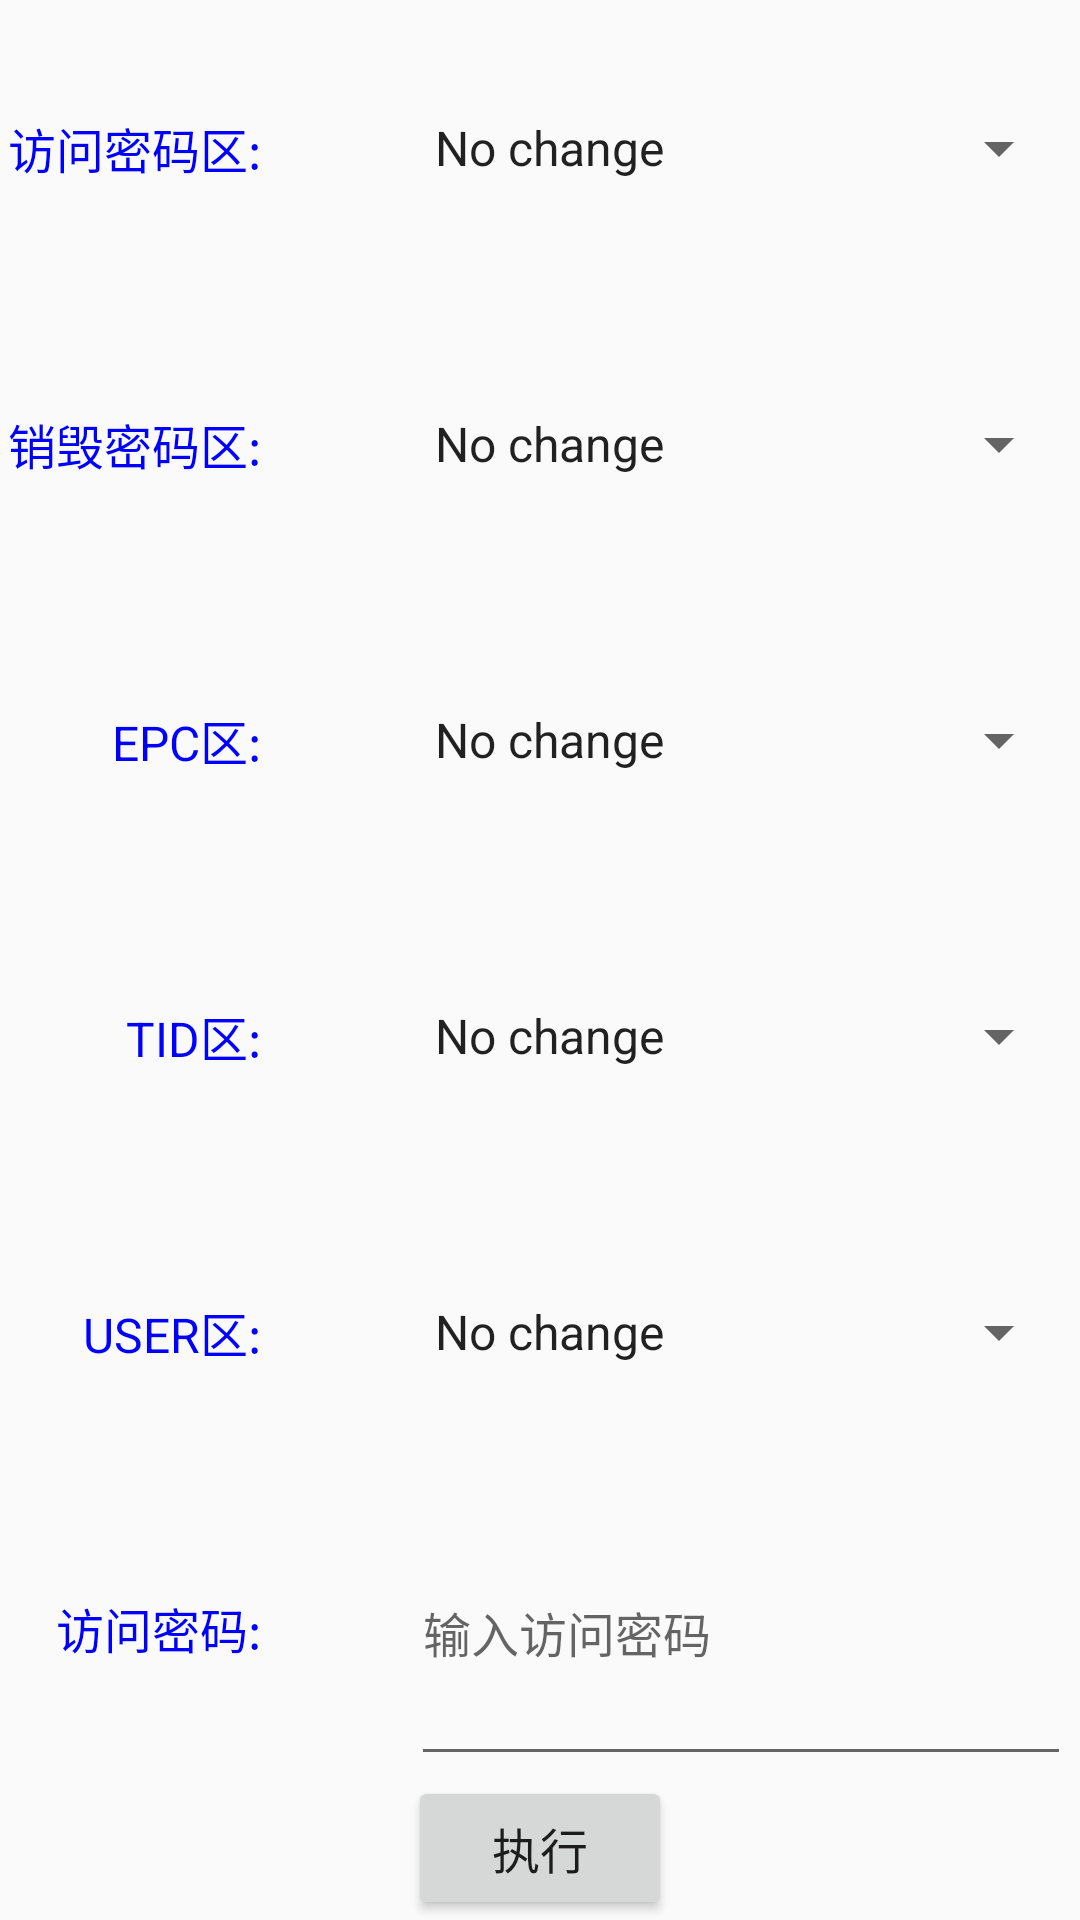

Here is an Android app screen rendered from its layout file. Give the layout XML and the strings, colors and styles it references.
<!-- AndroidManifest.xml: application theme AppTheme -->
<!-- res/layout/fragment_locking.xml -->
<?xml version="1.0" encoding="utf-8"?>

<RelativeLayout xmlns:android="http://schemas.android.com/apk/res/android"
    android:layout_width="match_parent"
    android:layout_height="match_parent" >

    <Button
        android:id="@+id/execute_btn"
        style="@style/ButtonStyle"
        android:layout_alignParentBottom="true"
        android:layout_centerHorizontal="true"
        android:text="@string/execute_btn" />

    <LinearLayout
        android:layout_width="wrap_content"
        android:layout_height="match_parent"
        android:layout_above="@id/execute_btn"
        android:layout_centerHorizontal="true"
        android:orientation="horizontal" >

        <LinearLayout
            android:layout_width="wrap_content"
            android:layout_height="match_parent"
            android:gravity="end"
            android:orientation="vertical" >

            <TextView
                style="@style/TextLockingStyle"
                android:text="@string/access_password_locking" />

            <TextView
                style="@style/TextLockingStyle"
                android:text="@string/destroy_password_locking" />

            <TextView
                style="@style/TextLockingStyle"
                android:text="@string/EPC_locking" />

            <TextView
                style="@style/TextLockingStyle"
                android:text="@string/TID_locking" />

            <TextView
                style="@style/TextLockingStyle"
                android:text="@string/USER_locking" />

            <TextView
                style="@style/TextLockingStyle"
                android:text="@string/password_locking" />
        </LinearLayout>

        <LinearLayout
            android:layout_width="wrap_content"
            android:layout_height="match_parent"
            android:layout_marginLeft="50dp"
            android:layout_marginStart="50dp"
            android:orientation="vertical" >

            <Spinner
                android:id="@+id/access_password_locking"
                style="@style/SpinnerLockingStyle"
                android:entries="@array/password_locking" />

            <Spinner
                android:id="@+id/destroy_password_locking"
                style="@style/SpinnerLockingStyle"
                android:entries="@array/password_locking" />

            <Spinner
                android:id="@+id/EPC_locking"
                style="@style/SpinnerLockingStyle"
                android:entries="@array/rw_locking" />

            <Spinner
                android:id="@+id/TID_locking"
                style="@style/SpinnerLockingStyle"
                android:entries="@array/rw_locking" />

            <Spinner
                android:id="@+id/USER_locking"
                style="@style/SpinnerLockingStyle"
                android:entries="@array/rw_locking" />

            <EditText
                android:id="@+id/pss_locking"
                style="@style/SpinnerLockingStyle"
                android:layout_width="220dp"
                android:hint="@string/password_et" />
        </LinearLayout>
    </LinearLayout>

</RelativeLayout>
<!-- resources referenced by this layout -->
<resources>
  <string-array name="password_locking">
          <item>No change</item>
          <item>Accessible</item>
          <item>Always Accessible</item>
          <item>Secured Accessible</item>
          <item>Always not Accessible</item>
      </string-array>
  <string-array name="rw_locking">
          <item>No change</item>
          <item>WriteAble</item>
          <item>Always WriteAble</item>
          <item>Secured WriteAble</item>
          <item>Always not WriteAble</item>
      </string-array>
  <string name="EPC_locking">EPC区:</string>
  <string name="TID_locking">TID区:</string>
  <string name="USER_locking">USER区:</string>
  <string name="access_password_locking">访问密码区:</string>
  <string name="destroy_password_locking">销毁密码区:</string>
  <string name="execute_btn">执行</string>
  <string name="password_et">输入访问密码</string>
  <string name="password_locking">访问密码:</string>
  <style name="ButtonStyle">
          <item name="android:layout_width">wrap_content</item>
          <item name="android:layout_height">wrap_content</item>
          <item name="android:textSize">@dimen/TextSize</item>
      </style>
  <style name="SpinnerLockingStyle">
          <item name="android:textSize">@dimen/TextSize</item>
          <item name="android:layout_height">50dp</item>
          <item name="android:layout_weight">1</item>
          <item name="android:layout_width">match_parent</item>
          <item name="android:textColor">@color/red</item>
      </style>
  <style name="TextLockingStyle">
          <item name="android:textColor">@color/blue</item>
          <item name="android:textSize">@dimen/TextSize</item>
          <item name="android:layout_weight">1</item>
          <item name="android:gravity">center_vertical</item>
          <item name="android:layout_height">0dp</item>
          <item name="android:layout_width">wrap_content</item>
  
      </style>
  <style name="AppTheme" parent="Theme.AppCompat.Light.DarkActionBar">
          
          <item name="windowActionBar">false</item>
          <item name="windowNoTitle">true</item>
      </style>
  <dimen name="TextSize">16sp</dimen>
  <color name="red">#FF0000</color>
  <color name="blue">#0000FF</color>
</resources>
